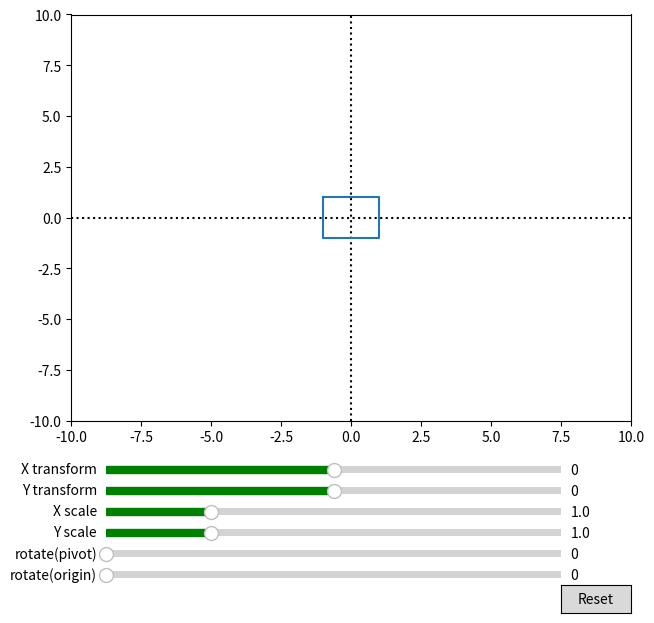

This figure's Python source:
# [redacted]
# [redacted]
# MI2020B

import numpy as np
import matplotlib.pyplot as plt
from matplotlib.widgets import Slider, Button
from matplotlib.pyplot import figure

points = np.array([[-1,1,1,-1,-1],[1,1,-1,-1,1]])

def transformation_matrix(x, y):
    return np.array([[1,0,x],[0,1,y],[0,0,1]])

def scale_matrix(x, y):
    return np.array([[x,0,0], [0,y,0],[0,0,1]])

def Rot_matrix(angle):
    return np.array([[np.cos(np.deg2rad(angle)),-np.sin(np.deg2rad(angle)),0],[np.sin(np.deg2rad(angle)),np.cos(np.deg2rad(angle)),0],[0,0,1]])

def Gen_rot_slide(val):
    scale_mat = scale_matrix(x_scale_slider.val, y_scale_slider.val)
    rotate_matrix = Rot_matrix(rotp_slider.val)
    trans_matrix_back = transformation_matrix(x_trans_slider.val, y_trans_slider.val)
    rotate2_matrix = Rot_matrix(roto_slider.val)
    res_mat = np.dot(rotate2_matrix, np.dot(trans_matrix_back, np.dot(rotate_matrix, scale_mat)))
    normalized = np.vstack((points, np.ones((1,5))))
    normalized = np.dot(res_mat, normalized)
    normalized = np.delete(normalized, (2), axis=0)
    line.set_ydata(normalized[1])
    line.set_xdata(normalized[0])
    fig.canvas.draw_idle()

def res(mouse_event):
    x_trans_slider.reset()
    y_trans_slider.reset()
    x_scale_slider.reset()
    y_scale_slider.reset()
    rotp_slider.reset()
    roto_slider.reset()

fig, ax = plt.subplots(figsize = (7,7))

fig.subplots_adjust(left = 0.1, bottom = 0.3)
ax.set_xlim([-10,10])   #for limits of x and y axes
ax.set_ylim([-10,10])
plt.axvline(0,linestyle = ':',color = 'k')
plt.axhline(0,linestyle = ':',color = 'k')
[line] = plt.plot(points[0],points[1])

x_trans_slid = fig.add_axes([0.15,0.22,0.65,0.02])
x_trans_slider = Slider(x_trans_slid,'X transform',-9,9,valinit = 0,color='green')

y_trans_slid = fig.add_axes([0.15,0.19,0.65,0.02])
y_trans_slider = Slider(y_trans_slid,'Y transform',-9,9,valinit = 0,color='green')

x_scale_slid = fig.add_axes([0.15,0.16,0.65,0.02])
x_scale_slider = Slider(x_scale_slid,'X scale',0.1,4,valinit = 1,color='green')

y_scale_slid = fig.add_axes([0.15,0.13,0.65,0.02])
y_scale_slider = Slider(y_scale_slid,'Y scale',0.1,4,valinit = 1,color='green')

rotp_slid = fig.add_axes([0.15,0.10,0.65,0.02])
rotp_slider = Slider(rotp_slid,'rotate(pivot)',0,360,valinit = 0,color='green')

roto_slid = fig.add_axes([0.15,0.07,0.65,0.02])
roto_slider = Slider(roto_slid,'rotate(origin)',0,360,valinit = 0,color='green')

reset_button_axis = fig.add_axes([0.8, 0.025, 0.1, 0.04])
reset_button = Button(reset_button_axis, 'Reset')

x_trans_slider.on_changed(Gen_rot_slide)
y_trans_slider.on_changed(Gen_rot_slide)
x_scale_slider.on_changed(Gen_rot_slide)
y_scale_slider.on_changed(Gen_rot_slide)
rotp_slider.on_changed(Gen_rot_slide)
roto_slider.on_changed(Gen_rot_slide)
reset_button.on_clicked(res)

plt.show()